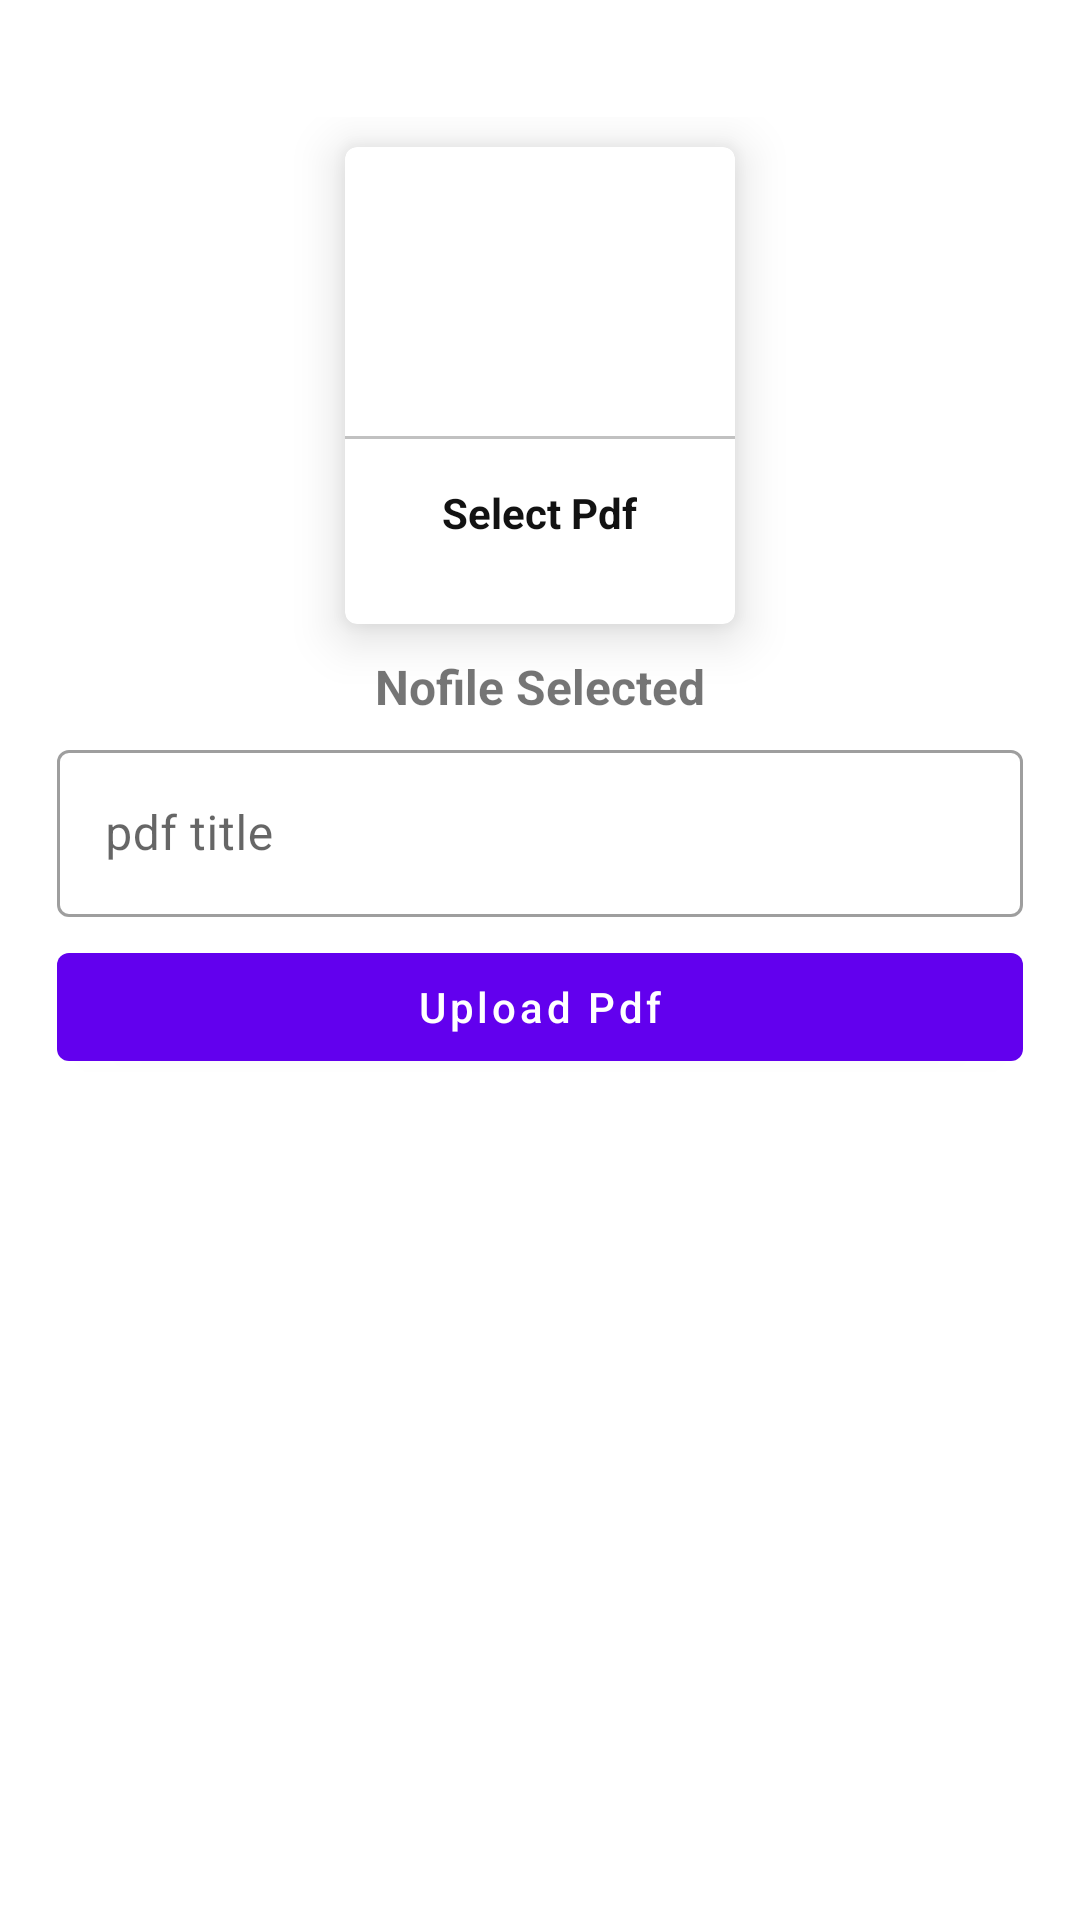

Write the Android layout XML for this screen, with the resource values it uses.
<!-- AndroidManifest.xml: application theme Theme.AdminCollage -->
<!-- res/layout/activity_upolad_bdf.xml -->
<?xml version="1.0" encoding="utf-8"?>
<ScrollView  xmlns:android="http://schemas.android.com/apk/res/android"
    xmlns:app="http://schemas.android.com/apk/res-auto"
    xmlns:tools="http://schemas.android.com/tools"
    android:layout_width="match_parent"
    android:padding="19dp"
    android:layout_height="match_parent"
    tools:context=".UpoladBdfActivity">

    <LinearLayout
        android:layout_width="match_parent"
        android:layout_height="match_parent"
        android:layout_marginTop="20dp"
        android:orientation="vertical">


        <com.google.android.material.card.MaterialCardView
            android:layout_width="130dp"
            android:layout_height="159dp"
            app:cardElevation="10dp"
            android:layout_margin="10dp"
            android:layout_gravity="center"
            android:id="@+id/addPdf">
            <LinearLayout
                android:layout_width="match_parent"
                android:layout_height="match_parent"
                android:gravity="center"
                android:orientation="vertical">

                <ImageView
                    android:layout_width="64dp"
                    android:layout_height="64dp"
                    android:background="@drawable/circle_yellow"
                    android:src="@drawable/ic_baseline_picture_as_pdf_24"
                    android:padding="15dp"/>
                <View
                    android:layout_width="match_parent"
                    android:layout_height="1dp"
                    android:layout_marginTop="10dp"
                    android:background="@color/lightGray"/>
                <TextView
                    android:layout_width="wrap_content"
                    android:layout_height="wrap_content"
                    android:text="@string/select_pdf"
                    android:textStyle="bold"
                    android:layout_marginTop="10dp"
                    android:textColor="@color/textColor"
                    android:padding="5dp"/>

            </LinearLayout>

        </com.google.android.material.card.MaterialCardView>

        <TextView
            android:layout_width="wrap_content"
            android:layout_height="wrap_content"
            android:text="Nofile Selected"
            android:textSize="16sp"
            android:layout_gravity="center"
            android:textStyle="bold"
            android:id="@+id/pdfTextView"/>

        <com.google.android.material.textfield.TextInputLayout
            style="@style/Widget.MaterialComponents.TextInputLayout.OutlinedBox"
            android:layout_width="match_parent"
            android:layout_marginTop="5dp"
            android:layout_height="match_parent">

            <com.google.android.material.textfield.TextInputEditText
                android:layout_width="match_parent"
                android:layout_height="wrap_content"
                android:id="@+id/pdfTitle"
                android:hint="@string/pdf_title" />



        </com.google.android.material.textfield.TextInputLayout>

        <com.google.android.material.button.MaterialButton
            android:layout_width="match_parent"
            android:layout_height="wrap_content"
            android:text="@string/upload_pdf"
            android:layout_marginTop="6dp"
            android:textAllCaps="false"
            android:id="@+id/uploadPdfBtn"/>



    </LinearLayout>

</ScrollView>
<!-- resources referenced by this layout -->
<resources>
  <color name="lightGray">#c1c1c1</color>
  <color name="textColor">#121212</color>
  <string name="pdf_title">pdf title</string>
  <string name="select_pdf">Select Pdf</string>
  <string name="upload_pdf">Upload Pdf</string>
  <style name="Theme.AdminCollage" parent="Theme.MaterialComponents.Light.DarkActionBar">
          
          <item name="colorPrimary">@color/purple_500</item>
          <item name="colorPrimaryVariant">@color/purple_700</item>
          <item name="colorOnPrimary">@color/white</item>
          
          <item name="colorSecondary">@color/teal_200</item>
          <item name="colorSecondaryVariant">@color/teal_700</item>
          <item name="colorOnSecondary">@color/black</item>
          
          <item name="android:statusBarColor" tools:targetApi="l">?attr/colorPrimaryVariant</item>
          
      </style>
  <color name="purple_500">#FF6200EE</color>
  <color name="purple_700">#FF3700B3</color>
  <color name="white">#FFFFFFFF</color>
  <color name="teal_200">#FF03DAC5</color>
  <color name="teal_700">#FF018786</color>
  <color name="black">#FF000000</color>
</resources>
